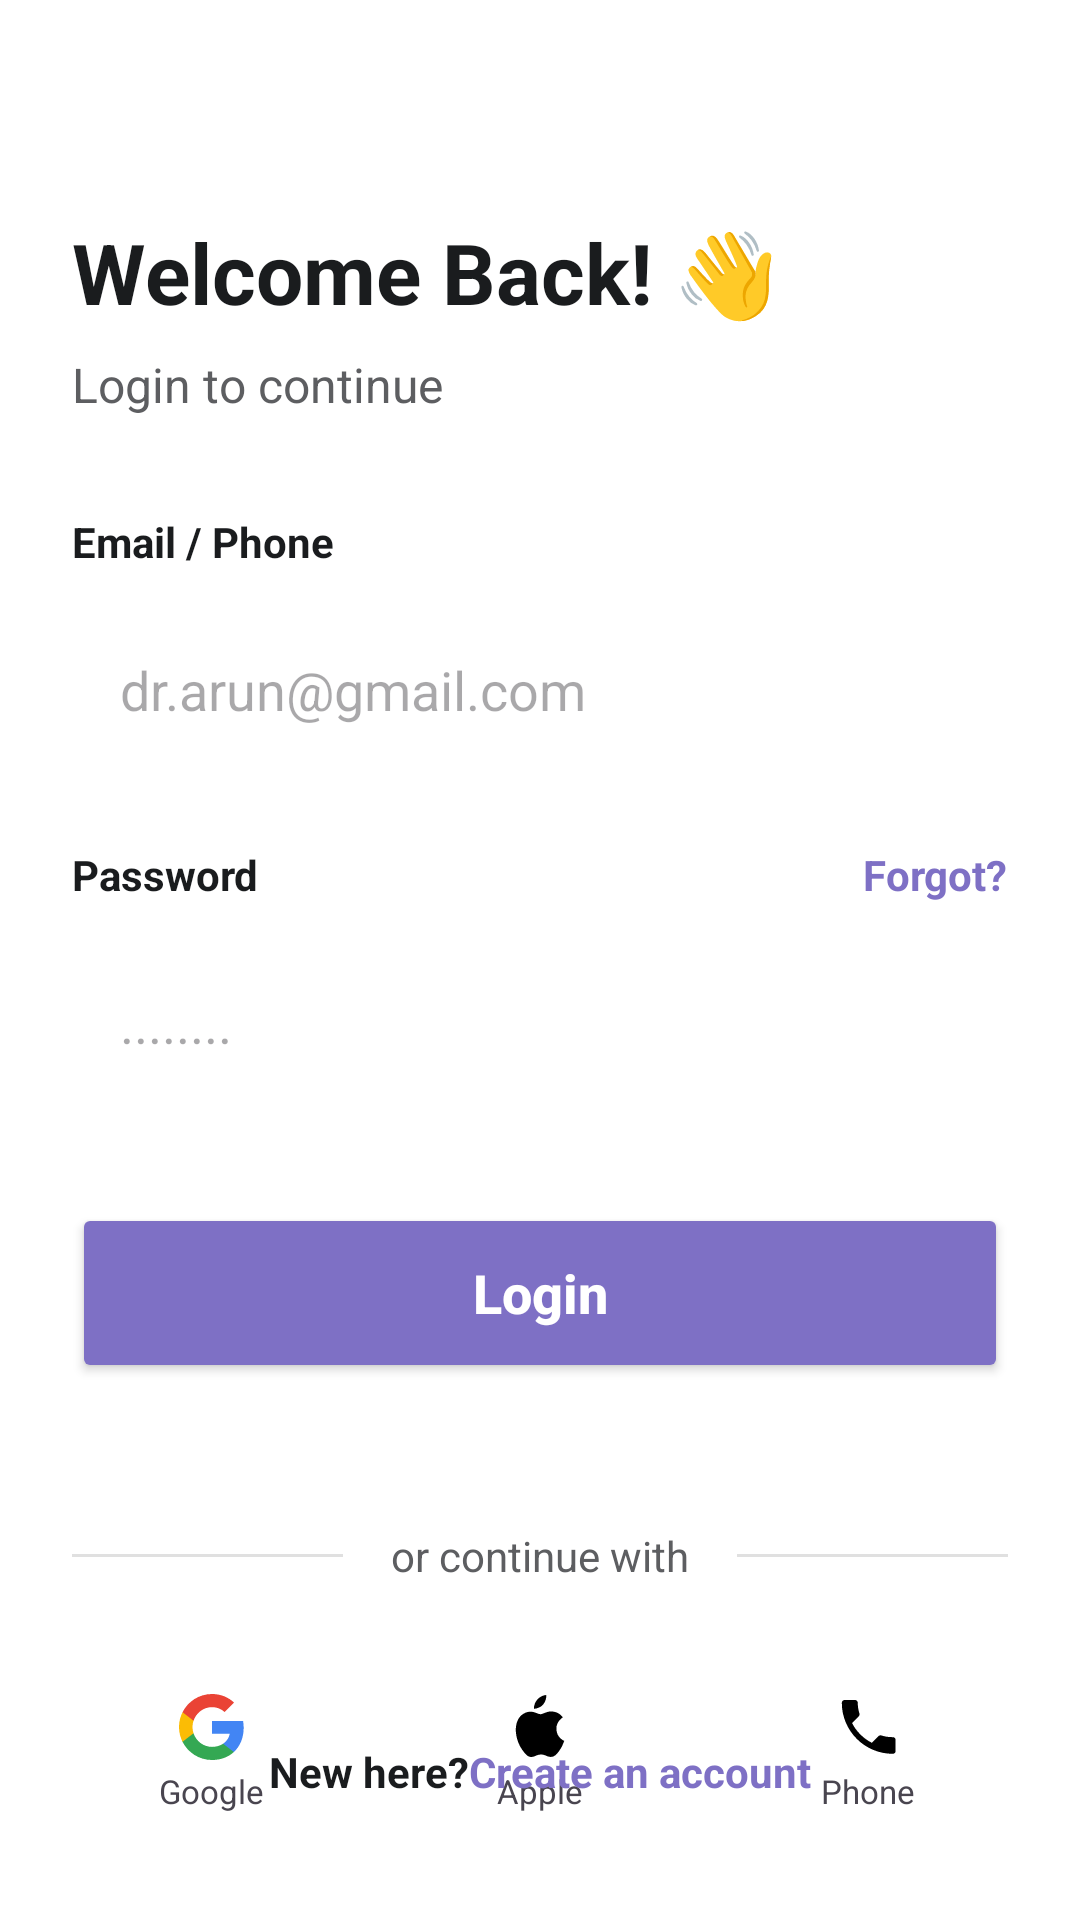

This screen was rendered from an Android layout file. Write that file and the resources it references.
<!-- AndroidManifest.xml: activity theme Theme.DentConnect -->
<!-- res/layout/activity_login.xml -->
<?xml version="1.0" encoding="utf-8"?>
<androidx.constraintlayout.widget.ConstraintLayout xmlns:android="http://schemas.android.com/apk/res/android"
    xmlns:app="http://schemas.android.com/apk/res-auto"
    xmlns:tools="http://schemas.android.com/tools"
    android:layout_width="match_parent"
    android:layout_height="match_parent"
    android:background="@color/white"
    android:padding="24dp">

    <TextView
        android:id="@+id/tvWelcomeBack"
        android:layout_width="wrap_content"
        android:layout_height="wrap_content"
        android:layout_marginTop="48dp"
        android:text="@string/welcome_back"
        android:textColor="@color/text_primary"
        android:textSize="28sp"
        android:textStyle="bold"
        app:layout_constraintStart_toStartOf="parent"
        app:layout_constraintTop_toTopOf="parent" />

    <TextView
        android:id="@+id/tvLoginContinue"
        android:layout_width="wrap_content"
        android:layout_height="wrap_content"
        android:layout_marginTop="8dp"
        android:text="@string/login_continue"
        android:textColor="@color/text_secondary"
        android:textSize="16sp"
        app:layout_constraintStart_toStartOf="parent"
        app:layout_constraintTop_toBottomOf="@+id/tvWelcomeBack" />

    <TextView
        android:id="@+id/tvEmailLabel"
        android:layout_width="wrap_content"
        android:layout_height="wrap_content"
        android:layout_marginTop="32dp"
        android:text="@string/email_phone"
        android:textColor="@color/text_primary"
        android:textStyle="bold"
        app:layout_constraintStart_toStartOf="parent"
        app:layout_constraintTop_toBottomOf="@+id/tvLoginContinue" />

    <EditText
        android:id="@+id/etEmail"
        android:layout_width="match_parent"
        android:layout_height="56dp"
        android:layout_marginTop="12dp"
        android:background="@drawable/bg_input_field"
        android:hint="@string/email_hint"
        android:inputType="textEmailAddress"
        android:paddingHorizontal="16dp"
        android:textColor="@color/black"
        app:layout_constraintTop_toBottomOf="@+id/tvEmailLabel" />

    <TextView
        android:id="@+id/tvPasswordLabel"
        android:layout_width="wrap_content"
        android:layout_height="wrap_content"
        android:layout_marginTop="24dp"
        android:text="@string/password"
        android:textColor="@color/text_primary"
        android:textStyle="bold"
        app:layout_constraintStart_toStartOf="parent"
        app:layout_constraintTop_toBottomOf="@+id/etEmail" />

    <TextView
        android:id="@+id/tvForgotPassword"
        android:layout_width="wrap_content"
        android:layout_height="wrap_content"
        android:text="@string/forgot_password"
        android:textColor="@color/primary"
        android:textStyle="bold"
        app:layout_constraintBottom_toBottomOf="@+id/tvPasswordLabel"
        app:layout_constraintEnd_toEndOf="parent"
        app:layout_constraintTop_toTopOf="@+id/tvPasswordLabel" />

    <EditText
        android:id="@+id/etPassword"
        android:layout_width="match_parent"
        android:layout_height="56dp"
        android:layout_marginTop="12dp"
        android:background="@drawable/bg_input_field"
        android:hint="........"
        android:inputType="textPassword"
        android:paddingHorizontal="16dp"
        android:textColor="@color/black"
        app:layout_constraintTop_toBottomOf="@+id/tvPasswordLabel" />

    <Button
        android:id="@+id/btnLogin"
        android:layout_width="match_parent"
        android:layout_height="60dp"
        android:layout_marginTop="32dp"
        android:backgroundTint="@color/primary"
        android:text="@string/login"
        android:textAllCaps="false"
        android:textColor="@color/white"
        android:textSize="18sp"
        android:textStyle="bold"
        app:cornerRadius="16dp"
        app:layout_constraintTop_toBottomOf="@+id/etPassword" />

    <LinearLayout
        android:id="@+id/llSocialDivider"
        android:layout_width="match_parent"
        android:layout_height="wrap_content"
        android:layout_marginTop="48dp"
        android:gravity="center"
        android:orientation="horizontal"
        app:layout_constraintTop_toBottomOf="@+id/btnLogin">

        <View
            android:layout_width="0dp"
            android:layout_height="1dp"
            android:layout_weight="1"
            android:background="#E0E0E0" />

        <TextView
            android:layout_width="wrap_content"
            android:layout_height="wrap_content"
            android:layout_marginHorizontal="16dp"
            android:text="@string/or_continue_with"
            android:textColor="@color/text_secondary"
            android:textSize="14sp" />

        <View
            android:layout_width="0dp"
            android:layout_height="1dp"
            android:layout_weight="1"
            android:background="#E0E0E0" />
    </LinearLayout>

    <LinearLayout
        android:id="@+id/llSocialButtons"
        android:layout_width="match_parent"
        android:layout_height="wrap_content"
        android:layout_marginTop="24dp"
        android:gravity="center"
        android:orientation="horizontal"
        app:layout_constraintTop_toBottomOf="@+id/llSocialDivider">

        <LinearLayout
            android:id="@+id/llGoogleLogin"
            android:layout_width="0dp"
            android:layout_height="64dp"
            android:layout_marginEnd="8dp"
            android:layout_weight="1"
            android:background="@drawable/bg_input_field"
            android:gravity="center"
            android:orientation="vertical"
            android:clickable="true"
            android:focusable="true">
            <ImageView
                android:layout_width="24dp"
                android:layout_height="24dp"
                android:src="@drawable/ic_google" />
            <TextView
                android:layout_width="wrap_content"
                android:layout_height="wrap_content"
                android:text="@string/google"
                android:textSize="11sp"
                android:layout_marginTop="2dp"/>
        </LinearLayout>

        <LinearLayout
            android:id="@+id/llAppleLogin"
            android:layout_width="0dp"
            android:layout_height="64dp"
            android:layout_marginHorizontal="8dp"
            android:layout_weight="1"
            android:background="@drawable/bg_input_field"
            android:gravity="center"
            android:orientation="vertical"
            android:clickable="true"
            android:focusable="true">
            <ImageView
                android:layout_width="24dp"
                android:layout_height="24dp"
                android:src="@drawable/ic_apple" />
            <TextView
                android:layout_width="wrap_content"
                android:layout_height="wrap_content"
                android:text="@string/apple"
                android:textSize="11sp"
                android:layout_marginTop="2dp"/>
        </LinearLayout>

        <LinearLayout
            android:id="@+id/llPhoneLogin"
            android:layout_width="0dp"
            android:layout_height="64dp"
            android:layout_marginStart="8dp"
            android:layout_weight="1"
            android:background="@drawable/bg_input_field"
            android:gravity="center"
            android:orientation="vertical"
            android:clickable="true"
            android:focusable="true">

            <ImageView
                android:layout_width="24dp"
                android:layout_height="24dp"
                android:src="@drawable/ic_phone" />
            <TextView
                android:layout_width="wrap_content"
                android:layout_height="wrap_content"
                android:text="@string/phone"
                android:textSize="11sp"
                android:layout_marginTop="2dp"/>
        </LinearLayout>
    </LinearLayout>

    <LinearLayout
        android:layout_width="wrap_content"
        android:layout_height="wrap_content"
        android:layout_marginBottom="16dp"
        android:orientation="horizontal"
        app:layout_constraintBottom_toBottomOf="parent"
        app:layout_constraintEnd_toEndOf="parent"
        app:layout_constraintStart_toStartOf="parent">

        <TextView
            android:layout_width="wrap_content"
            android:layout_height="wrap_content"
            android:text="@string/new_here"
            android:textColor="@color/text_primary"
            android:textStyle="bold" />

        <TextView
            android:id="@+id/tvCreateAccount"
            android:layout_width="wrap_content"
            android:layout_height="wrap_content"
            android:text="@string/create_account"
            android:textColor="@color/primary"
            android:textStyle="bold" />
    </LinearLayout>

</androidx.constraintlayout.widget.ConstraintLayout>
<!-- resources referenced by this layout -->
<resources>
  <color name="black">#FF000000</color>
  <color name="primary">#7E70C5</color>
  <color name="text_primary">#1A1C1E</color>
  <color name="text_secondary">#5D5E61</color>
  <color name="white">#FFFFFFFF</color>
  <!-- drawable ic_apple (drawable) -->
  <vector xmlns:android="http://schemas.android.com/apk/res/android"
      android:width="24dp"
      android:height="24dp"
      android:viewportWidth="24"
      android:viewportHeight="24">
      <path
          android:fillColor="#000000"
          android:pathData="M18.71,19.5c-0.83,1.24 -1.71,2.45 -3.05,2.47 -1.34,0.03 -1.77,-0.79 -3.29,-0.79 -1.53,0 -2.01,0.77 -3.27,0.82 -1.26,0.05 -2.26,-1.31 -3.11,-2.53 C4.25,17.05 3.02,12.39 4.77,9.36 c0.87,-1.5 2.41,-2.45 4.1,-2.48 c1.28,-0.03 2.5,0.86 3.29,0.86 c0.79,0 2.26,-1.07 3.81,-0.91 c0.65,0.03 2.47,0.26 3.64,1.98 c-0.09,0.06 -2.17,1.26 -2.15,3.77 c0.02,3.02 2.6,4.03 2.62,4.04 C20.07,16.63 19.54,18.26 18.71,19.5z M13.04,4.52 c0.69,-0.84 1.15,-2.02 1.02,-3.19 c-1.01,0.04 -2.23,0.67 -2.96,1.52 c-0.65,0.76 -1.22,1.97 -1.07,3.1 C11.16,5.83 12.35,5.36 13.04,4.52z" />
  </vector>
  <!-- drawable ic_google (drawable) -->
  <vector xmlns:android="http://schemas.android.com/apk/res/android"
      android:width="24dp"
      android:height="24dp"
      android:viewportWidth="24"
      android:viewportHeight="24">
      <path
          android:fillColor="#4285F4"
          android:pathData="M22.56,12.25c0,-0.78 -0.07,-1.53 -0.2,-2.25H12v4.26h5.92c-0.26,1.37 -1.04,2.53 -2.21,3.31v2.77h3.57c2.08,-1.92 3.28,-4.74 3.28,-8.09z" />
      <path
          android:fillColor="#34A853"
          android:pathData="M12,23c2.97,0 5.46,-0.98 7.28,-2.66l-3.57,-2.77c-0.99,0.66 -2.26,1.06 -3.71,1.06 -2.86,0 -5.29,-1.93 -6.16,-4.53H2.18v2.84C3.99,20.53 7.7,23 12,23z" />
      <path
          android:fillColor="#FBBC05"
          android:pathData="M5.84,14.09c-0.22,-0.66 -0.35,-1.36 -0.35,-2.09s0.13,-1.43 0.35,-2.09V7.07H2.18C1.43,8.55 1,10.22 1,12s0.43,3.45 1.18,4.93l3.66,-2.84z" />
      <path
          android:fillColor="#EA4335"
          android:pathData="M12,5.38c1.62,0 3.06,0.56 4.21,1.64l3.15,-3.15C17.45,2.09 14.97,1 12,1 7.7,1 3.99,3.47 2.18,7.07l3.66,2.84c0.87,-2.6 3.3,-4.53 6.16,-4.53z" />
  </vector>
  <!-- drawable ic_phone (drawable) -->
  <vector xmlns:android="http://schemas.android.com/apk/res/android"
      android:width="24dp"
      android:height="24dp"
      android:viewportWidth="24"
      android:viewportHeight="24">
      <path
          android:fillColor="#000000"
          android:pathData="M20.01,15.38c-1.23,0 -2.42,-0.2 -3.53,-0.56 -0.35,-0.12 -0.74,-0.03 -1.01,0.24l-2.2,2.2c-2.83,-1.44 -5.15,-3.75 -6.59,-6.59l2.2,-2.21c0.28,-0.26 0.36,-0.65 0.25,-1C8.79,6.35 8.59,5.16 8.59,3.92 8.59,3.41 8.18,3 7.67,3H4.19C3.68,3 3.27,3.41 3.27,3.92c0,9.39 7.63,17.02 17.01,17.02 0.51,0 0.92,-0.41 0.92,-0.92v-3.73c0,-0.51 -0.41,-0.91 -0.92,-0.91z" />
  </vector>
  <string name="apple">Apple</string>
  <string name="create_account">Create an account</string>
  <string name="email_hint">dr.arun@gmail.com</string>
  <string name="email_phone">Email / Phone</string>
  <string name="forgot_password">Forgot?</string>
  <string name="google">Google</string>
  <string name="login">Login</string>
  <string name="login_continue">Login to continue</string>
  <string name="new_here">New here? </string>
  <string name="or_continue_with">or continue with</string>
  <string name="password">Password</string>
  <string name="phone">Phone</string>
  <string name="welcome_back">Welcome Back! 👋</string>
  <style name="Theme.DentConnect" parent="Theme.Material3.DayNight.NoActionBar">
          <item name="android:statusBarColor">@color/background</item>
          <item name="android:windowLightStatusBar">true</item>
      </style>
  <color name="background">#F8F9FE</color>
</resources>
